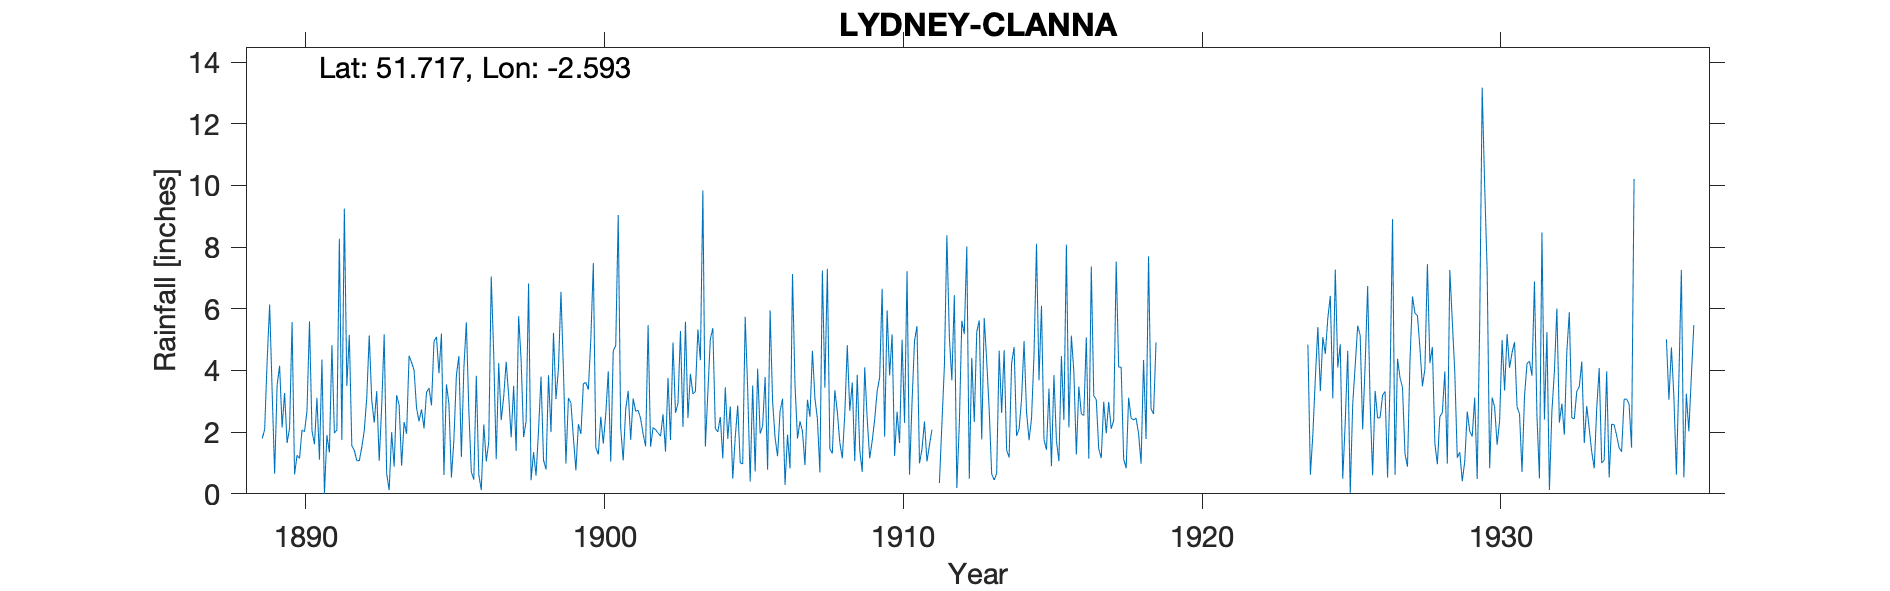

The table this chart was drawn from, first rows:
LYDNEY-CLANNA, , , , , , , , , , , , , , , , , , , , , , , 
Grid ref, SO591022, Long, -2.593, Lat, 51.72, Elevation, 260, ft, , , , , , , , , , , , , , , 
Station no, 2127, , , , , , , , , , , , , , , , , , , , , , 
, 1880, 1881, 1882, 1883, 1884, 1885, 1886, 1887, 1888, 1889, 1890, 1891, 1892, 1893, 1894, 1895, 1896, 1897, 1898, 1899, 1900, 1901, 1902
January, , , , , , , , , , 1.79, 5.57, 4.35, 1.56, 2.82, 4.26, 5.2, 0.71, 2.39, 0.44, 6.55, 5.02, 2.13, 1.53
February, , , , , , , , , , 2.09, 0.63, 0, 1.41, 5.17, 4.01, 0.61, 0.46, 3.15, 1.35, 3.99, 7.48, 1.08, 2.15
March, , , , , , , , , , 4.33, 1.25, 1.9, 1.08, 0.65, 2.78, 3.55, 3.83, 4.28, 0.59, 0.98, 1.5, 2.74, 2.08
April, , , , , , , , , , 6.14, 1.15, 1.34, 1.07, 0.12, 2.35, 2.93, 0.62, 3.18, 2.07, 3.11, 1.28, 3.34, 1.97
May, , , , , , , , , , 3.33, 2.07, 4.82, 1.51, 2, 2.74, 0.53, 0.12, 1.83, 3.8, 2.95, 2.5, 1.75, 1.87
June, , , , , , , , , , 0.65, 2.01, 1.97, 2.05, 0.88, 2.12, 1.75, 2.25, 3.5, 1.09, 1.82, 1.63, 3.09, 2.58
July, , , , , , , , , , 3.53, 2.69, 2.07, 3.11, 3.2, 3.29, 3.84, 1.05, 1.39, 0.79, 0.76, 2.59, 2.68, 1.37
August, , , , , , , , , , 4.15, 5.59, 8.27, 5.14, 2.89, 3.43, 4.47, 1.68, 5.76, 3.85, 2.26, 3.97, 2.71, 3.76
September, , , , , , , , , , 2.15, 2.04, 1.74, 3.04, 0.91, 2.87, 1.19, 7.05, 4.34, 2, 1.94, 1.04, 2.44, 1.74
October, , , , , , , , , , 3.27, 1.61, 9.25, 2.31, 2.33, 4.94, 4.07, 4.51, 1.84, 5.22, 3.57, 4.64, 1.94, 4.91
November, , , , , , , , , , 1.65, 3.11, 3.5, 3.33, 1.95, 5.09, 5.56, 1.12, 2.35, 3.07, 3.61, 4.8, 1.54, 2.63
December, , , , , , , , , , 2.12, 1.11, 5.15, 1.07, 4.48, 3.91, 2.7, 4.24, 6.82, 4.08, 3.38, 9.04, 5.47, 2.93
Total, , , , , , , , , , 35.2, 28.83, 44.36, 26.68, 27.4, 41.79, 36.4, 27.64, 40.83, 28.35, 34.92, 45.49, 30.91, 29.52
1911 Jul-Aug -999, , , , , , , , , , , , , , , , , , , , , , , 
